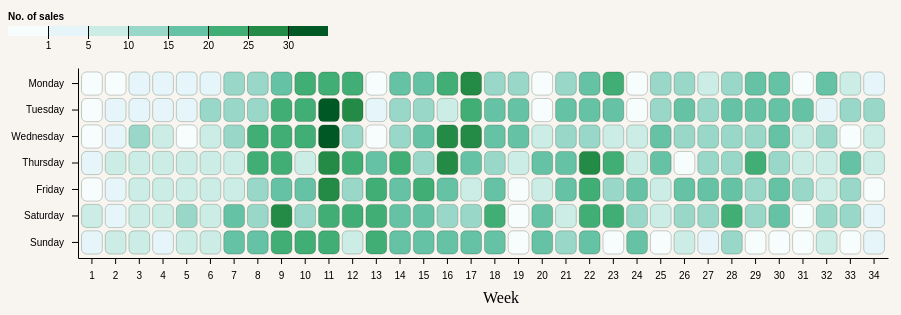
D3 v7 page, settled after 360 driven frames (6 s of simulated time); the page loaded 1 data file(s).


// ── app.js
async function draw() {
  // parsing the data used to draw the map
  const data = await d3.csv("data.csv");

  // setting the dimensions and margins of the chart area
  const margin = {top: 30, right: 20, bottom: 30, left: 70};
  const width = 900 - margin.left - margin.right;
  const height = 250 - margin.top - margin.bottom;

  // append the svg element to the body of the page by selecting the element with the #heatmap id
  const svg = d3.select("#heatmap")
    .append("svg")
    .attr("width", width + margin.left + margin.right)
    .attr("height", height + margin.top + margin.bottom +60)
    .attr("viewBox", [0, 0, width + margin.left + margin.right, height + margin.top + margin.bottom +60])
    .attr("style", "max-width: 100%; height: auto;");

  // creating a chart group to draw the map
  const chart = svg.append("g")
    .attr("transform", `translate(${margin.left}, 60)`);

  // defining the colour scale
  const colourScale = d3.scaleThreshold()
    .domain([1,5,10,15,20,25,30])
    .range(d3.schemeBuGn[8])

  // defining the labels for the x-axis
  // Set makes an object of unique day values, returning an array-like object of length 7 instead of 245
  // Array.from turns the set into an array
  const xLabels =  Array.from(new Set (data.map( d => d.week )))

  // defining and calling the y-axis
  const xScale = d3.scaleBand()
    .domain(xLabels)
    .range([0, width])
    .padding(0)
    .paddingOuter(0.15)
    .paddingInner(0.125);

  chart.append("g")
    .attr("transform", `translate(0,${height})`)
    .call(d3.axisBottom(xScale).tickSizeOuter(0).tickPadding(8))

  // defining the labels for the y-axis
  // Set makes an object of unique day values, returning an array-like object of length 35 instead of 245
  // Array.from turns the set into an array
  const yLabels =  Array.from(new Set (data.map( d => d.day )))
  
  // defining and calling the x-axis
  const yScale = d3.scaleBand()
    .domain(yLabels)
    .range([0, height])
    .padding(0)
    .paddingOuter(0.15)
    .paddingInner(0.125);

  chart.append("g")
    .attr("transform", `translate(${0},0)`)
    .call(d3.axisLeft(yScale).tickSizeOuter(0).tickPadding(8))

  // drawing the rectangles on the chart
  chart.selectAll("rect")
    .data(data)
    .join("rect")
    .attr('stroke', 'rgb(2, 36, 2, 0.85)')
    .attr('stroke-width', 0.25)
    .attr("rx", 5)
    .attr("ry", 5)
    .attr('x', d => xScale(d.week))
    .attr('y', d => yScale(d.day))
    .attr('width', xScale.bandwidth())
    .attr('height', yScale.bandwidth())
    .attr('fill', d => colourScale(d.value))
  
  // adding x-axis title to chart
  chart.append("g")
    .append("text")
    .text("Week")
    .classed('axis-label', true)
    .attr("transform", `translate(${width / 2},${height + 45})`)

    // adding the legend

    // Copyright 2021, Observable Inc.
  // Released under the ISC license.
  // https://observablehq.com/@d3/color-legend
  function Legend(color, {
    title,
    tickSize = 6,
    width = 320, 
    height = 44 + tickSize,
    marginTop = 18,
    marginRight = 0,
    marginBottom = 16 + tickSize,
    marginLeft = 0,
    ticks = width / 64,
    tickFormat,
    tickValues
  } = {}) {
  
  
    let tickAdjust = g => g.selectAll(".tick line").attr("y1", marginTop + marginBottom - height);
    let x;
  
    // Threshold
    if (color.invertExtent) {
      const thresholds
          = color.thresholds ? color.thresholds() // scaleQuantize
          : color.quantiles ? color.quantiles() // scaleQuantile
          : color.domain(); // scaleThreshold
  
      const thresholdFormat
          = tickFormat === undefined ? d => d
          : typeof tickFormat === "string" ? d3.format(tickFormat)
          : tickFormat;
  
      x = d3.scaleLinear()
          .domain([-1, color.range().length - 1])
          .rangeRound([marginLeft, width - marginRight]);
  
      svg.append("g")
        .selectAll("rect")
        .data(color.range())
        .join("rect")
          .attr("x", (d, i) => x(i - 1))
          .attr("y", marginTop)
          .attr("width", (d, i) => x(i) - x(i - 1))
          .attr("height", height - marginTop - marginBottom)
          .attr("fill", d => d)
          ;
  
      tickValues = d3.range(thresholds.length);
      tickFormat = i => thresholdFormat(thresholds[i], i);
    }
  
    // Ordinal
    else {
      x = d3.scaleBand()
          .domain(color.domain())
          .rangeRound([marginLeft, width - marginRight]);
  
      svg.append("g")
        .selectAll("rect")
        .data(color.domain())
        .join("rect")
          .attr("x", x)
          .attr("y", marginTop)
          .attr("width", Math.max(0, x.bandwidth() - 1))
          .attr("height", height - marginTop - marginBottom)
          .attr("fill", color);
  
      tickAdjust = () => {};
    }
  
    svg.append("g")
        .attr("transform", `translate(0,${height - marginBottom})`)
        .call(d3.axisBottom(x)
          .ticks(ticks, typeof tickFormat === "string" ? tickFormat : undefined)
          .tickFormat(typeof tickFormat === "function" ? tickFormat : undefined)
          .tickSize(tickSize)
          .tickValues(tickValues))
        .call(tickAdjust)
        .call(g => g.select(".domain").remove())
        .call(g => g.append("text")
          .attr("x", marginLeft)
          .attr("y", marginTop + marginBottom - height - 6)
          .attr("fill", "currentColor")
          .attr("text-anchor", "start")
          .attr("font-weight", "bold")
          .attr("class", "title")
          .text(title));
  
      return svg.node();
    }
  // adding the legend to the chart
  Legend(d3.scaleThreshold([1,5,10,15,20,25,30], d3.schemeBuGn[8]), {
    title: "No. of sales",
    tickSize: 3
  })


  
  
}

draw()

### data: data.csv
day, week, value
Monday, 1, 0
Tuesday, 1, 0
Wednesday, 1, 0
Thursday, 1, 4
Friday, 1, 0
Saturday, 1, 5
Sunday, 1, 2
Monday, 2, 0
Tuesday, 2, 1
Wednesday, 2, 1
Thursday, 2, 5
Friday, 2, 4
Saturday, 2, 3
Sunday, 2, 8
Monday, 3, 3
Tuesday, 3, 4
Wednesday, 3, 10
Thursday, 3, 5
Friday, 3, 8
Saturday, 3, 5
Sunday, 3, 7
Monday, 4, 3
Tuesday, 4, 3
Wednesday, 4, 5
Thursday, 4, 8
Friday, 4, 5
Saturday, 4, 5
Sunday, 4, 1
Monday, 5, 4
Tuesday, 5, 4
Wednesday, 5, 0
Thursday, 5, 8
Friday, 5, 8
Saturday, 5, 11
Sunday, 5, 6
Monday, 6, 3
Tuesday, 6, 12
Wednesday, 6, 7
Thursday, 6, 9
Friday, 6, 5
Saturday, 6, 7
Sunday, 6, 6
Monday, 7, 12
Tuesday, 7, 10
Wednesday, 7, 12
Thursday, 7, 5
Friday, 7, 9
Saturday, 7, 16
Sunday, 7, 16
Monday, 8, 10
Tuesday, 8, 12
Wednesday, 8, 20
Thursday, 8, 22
Friday, 8, 13
Saturday, 8, 12
Sunday, 8, 19
Monday, 9, 19
Tuesday, 9, 22
Wednesday, 9, 22
Thursday, 9, 24
... 178 more rows